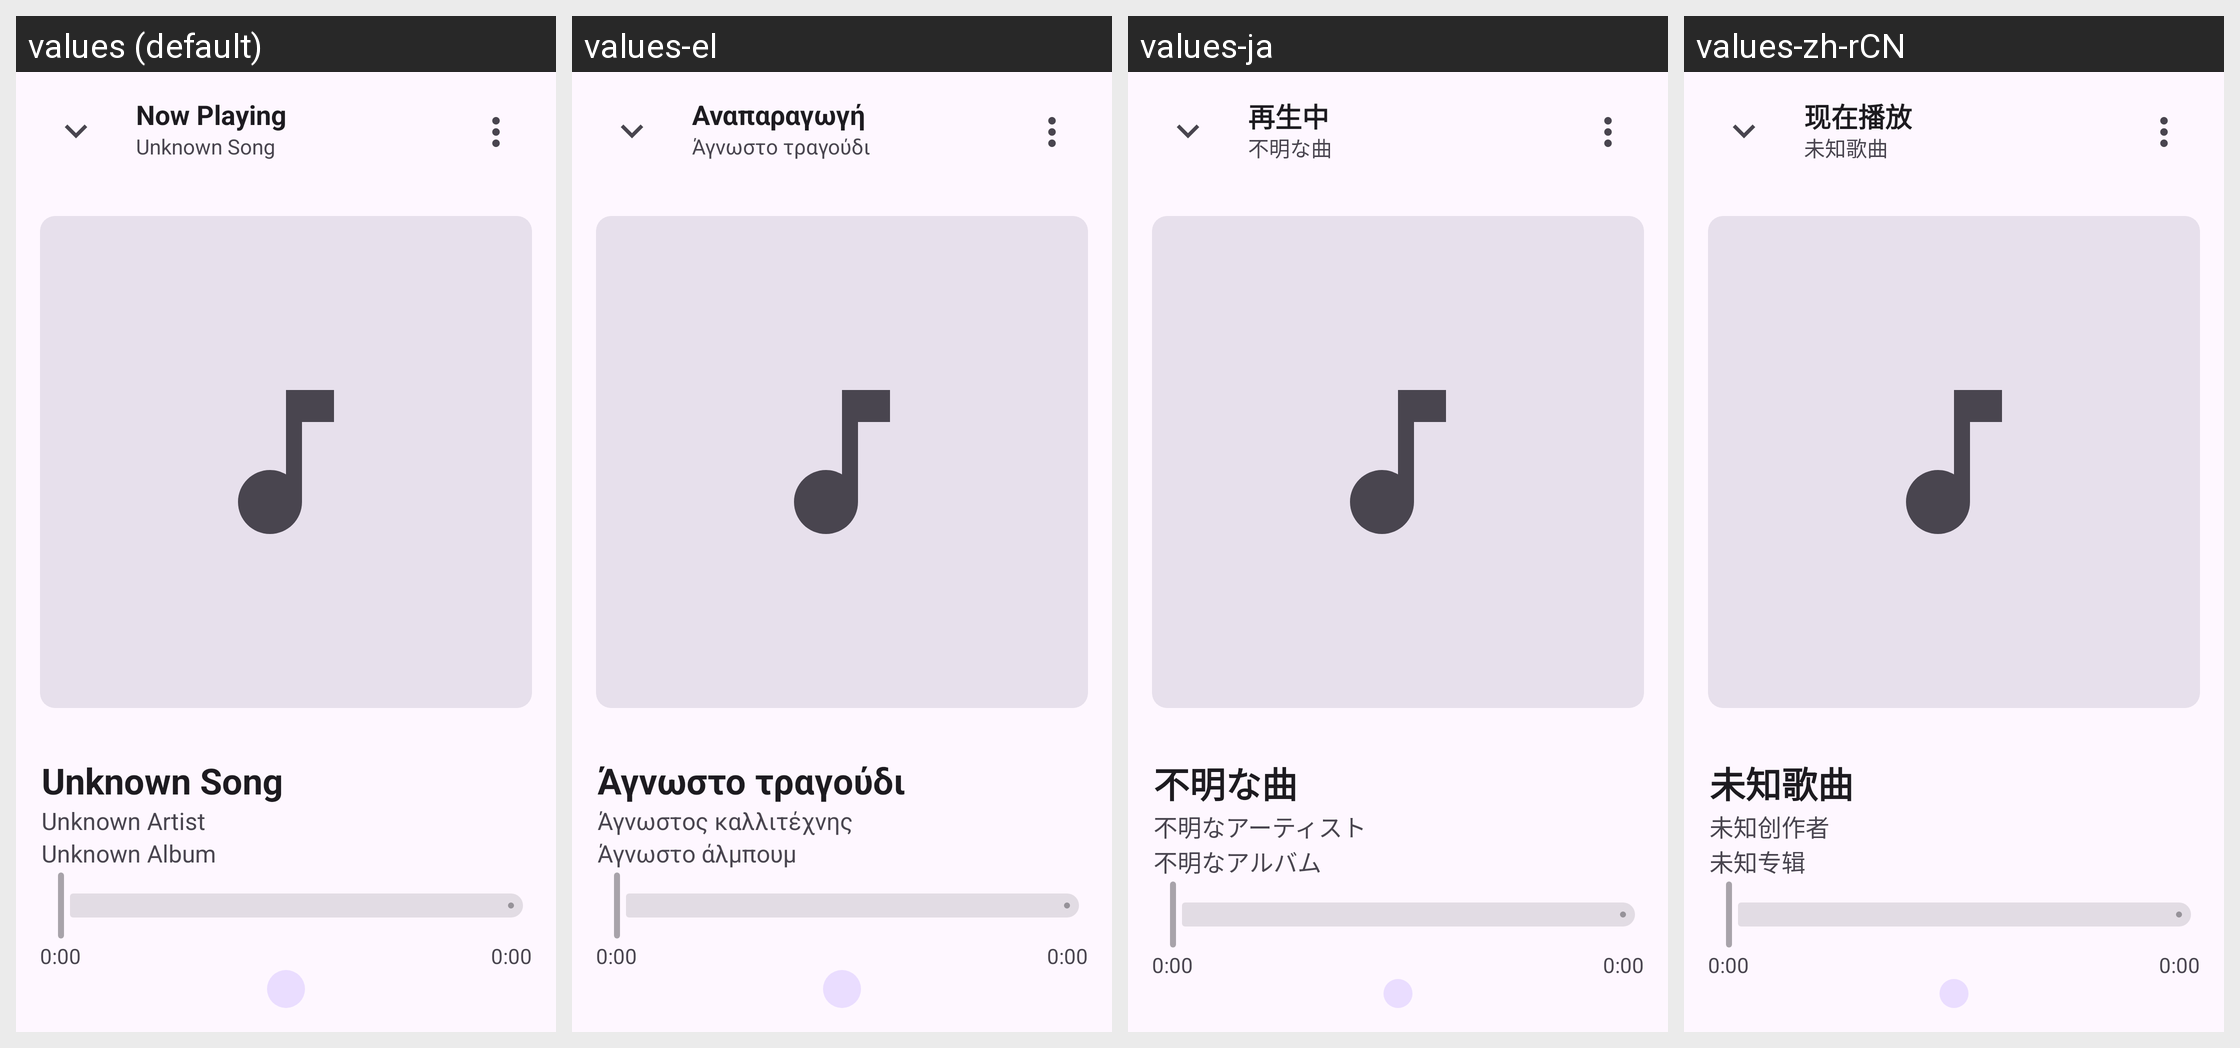

The Android screen below is rendered under several locales of the same app. Produce the string resources it draws, with the default and per-locale values.
Android screen res/layout/activity_mini_player.xml rendered under 4 locales, left to right: values (default), values-el, values-ja, values-zh-rCN. Device: Nexus 5 (rendered at 1080×1920; each locale shown at half size, 540×960, under a caption strip naming it); theme Theme.Symphonica.
Other locales in the repository, not shown: values-de, values-in.
Strings drawn on this screen, with the default value and each locale's value (text and hints the layout hard-codes appear in the picture but are not listed):

sheet_now_playing
  values: Now Playing
  values-el: Αναπαραγωγή
  values-ja: 再生中
  values-zh-rCN: 现在播放

unknown_song
  values: Unknown Song
  values-el: Άγνωστο τραγούδι
  values-ja: 不明な曲
  values-zh-rCN: 未知歌曲

library_album_view_unknown_artist
  values: Unknown Artist
  values-el: Άγνωστος καλλιτέχνης
  values-ja: 不明なアーティスト
  values-zh-rCN: 未知创作者

library_album_view_unknown_album
  values: Unknown Album
  values-el: Άγνωστο άλμπουμ
  values-ja: 不明なアルバム
  values-zh-rCN: 未知专辑

default_play_time
  values: 0:00
  values-el: 0:00  [not translated; the default value is used]
  values-ja: 0:00  [not translated; the default value is used]
  values-zh-rCN: 0:00  [not translated; the default value is used]
